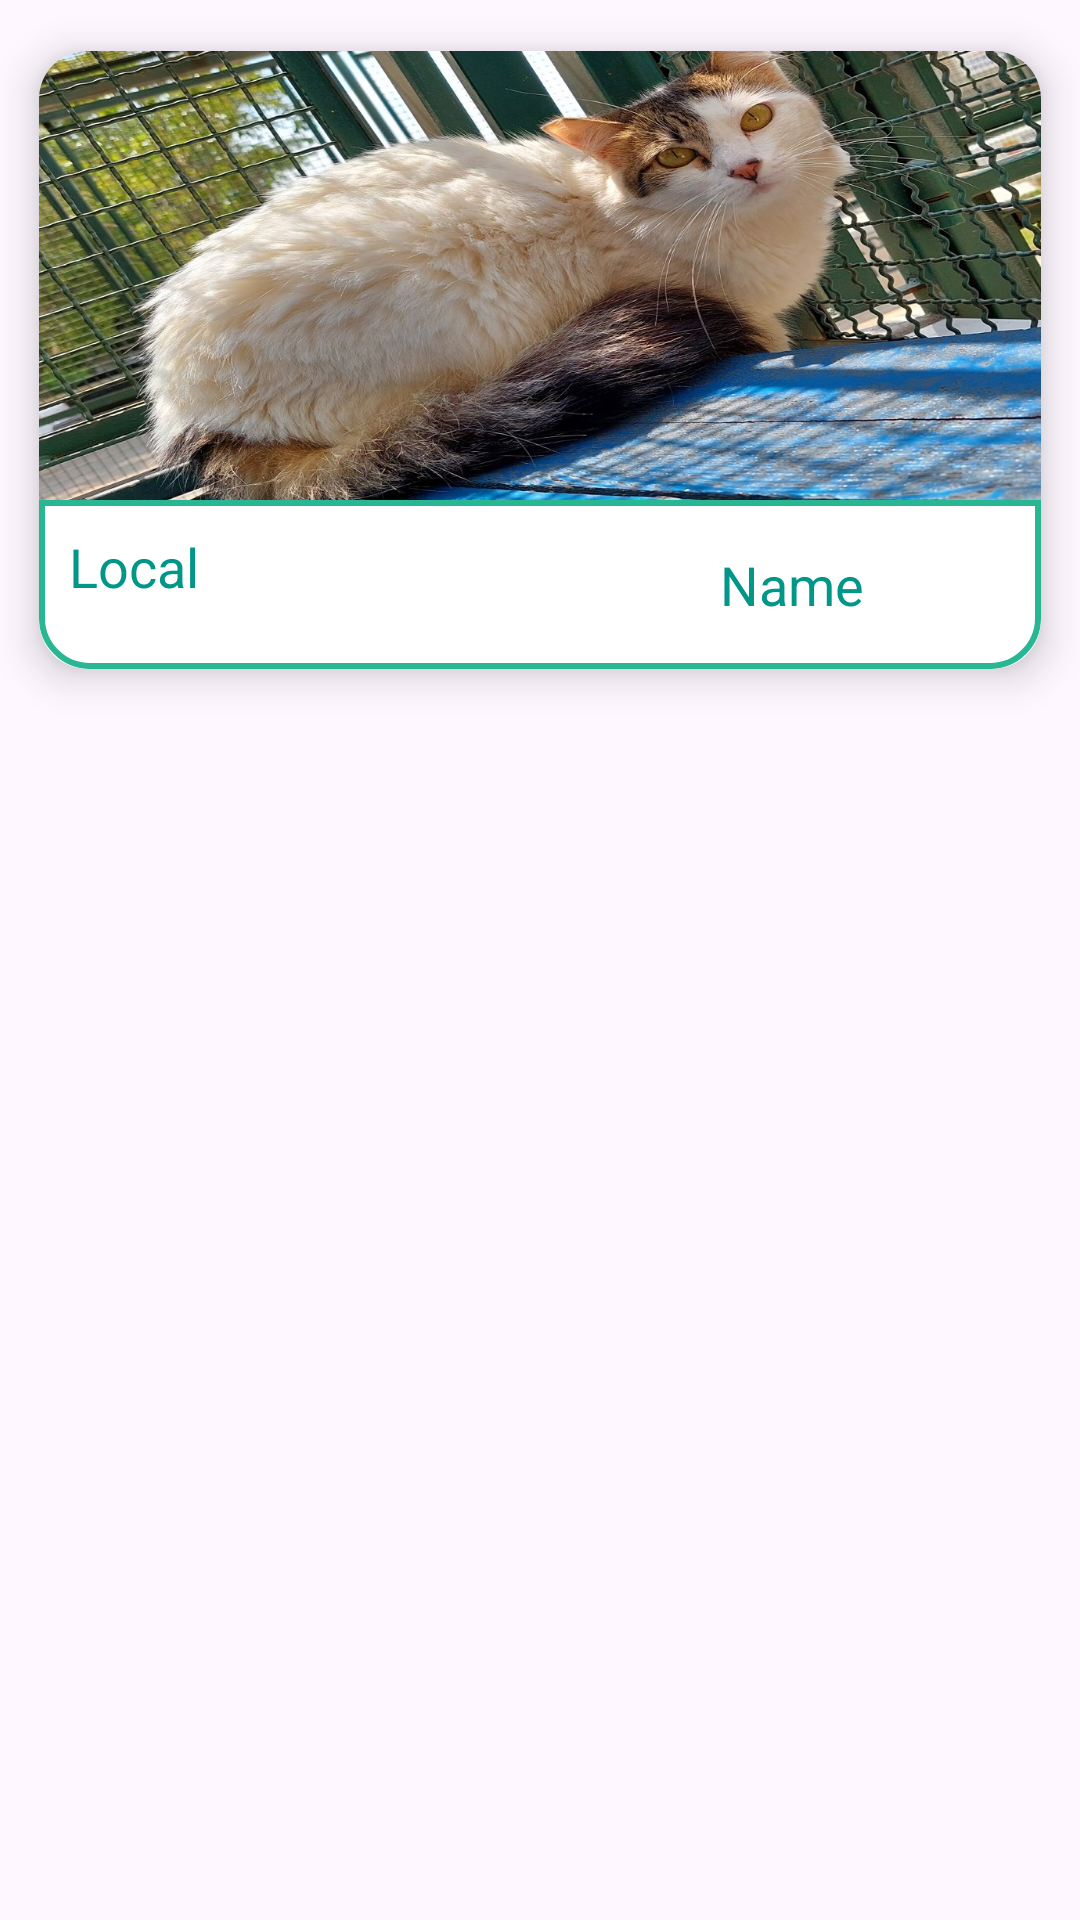

The Android layout XML behind this screen, and the referenced resources:
<!-- AndroidManifest.xml: application theme Theme.AdocaoRS -->
<!-- res/layout/recycler_item.xml -->
<?xml version="1.0" encoding="utf-8"?>
<LinearLayout
    xmlns:android="http://schemas.android.com/apk/res/android"
    xmlns:tools="http://schemas.android.com/tools"
    android:layout_width="match_parent"
    android:layout_height="wrap_content"
    android:orientation="vertical"
    xmlns:app="http://schemas.android.com/apk/res-auto">

    <androidx.cardview.widget.CardView
        android:layout_width="wrap_content"
        android:layout_height="240dp"
        android:id="@+id/recCard"
        app:cardElevation="8dp"
        app:cardCornerRadius="16dp"
        app:cardUseCompatPadding="true">

        <LinearLayout
            android:layout_width="wrap_content"
            android:layout_height="match_parent"
            android:orientation="vertical"
            android:weightSum="5.5">

            <ImageView
                android:layout_width="wrap_content"
                android:layout_height="0dp"
                android:id="@+id/recImage"
                android:layout_weight="4"
                android:contentDescription="TODO"
                android:scaleType="centerCrop"
                android:src="@drawable/lilica"
                tools:ignore="ContentDescription,HardcodedText" />

            <LinearLayout
                android:layout_width="match_parent"
                android:layout_height="0dp"
                android:baselineAligned="false"
                android:weightSum="2"
                android:layout_weight="1.5"
                android:background="@drawable/card_border">

                <LinearLayout
                    android:layout_width="0dp"
                    android:layout_height="match_parent"
                    android:layout_weight="1.3"
                    android:padding="10dp"
                    android:orientation="vertical"
                    tools:ignore="NestedWeights">

                    <TextView
                        android:layout_width="match_parent"
                        android:layout_height="wrap_content"
                        android:text="@string/local"
                        android:textSize="18sp"
                        android:maxLines="1"
                        android:textColor="@color/verde_escuro"
                        android:id="@+id/recLocal"/>

                    <TextView
                        android:layout_width="match_parent"
                        android:layout_height="wrap_content"
                        android:text="@string/desc"
                        android:textSize="18sp"
                        android:id="@+id/recDesc"
                        android:maxLines="0" />

                </LinearLayout>

                <LinearLayout
                    android:layout_width="0dp"
                    android:layout_height="match_parent"
                    android:layout_weight="0.7"
                    android:gravity="center">

                    <TextView
                        android:layout_width="match_parent"
                        android:layout_height="wrap_content"
                        android:text="Name"
                        android:paddingStart="10dp"
                        android:paddingEnd="10dp"
                        android:textColor="@color/verde_escuro"
                        android:textSize="18sp"
                        android:id="@+id/recName"
                        tools:ignore="HardcodedText" />
                </LinearLayout>
            </LinearLayout>
        </LinearLayout>
    </androidx.cardview.widget.CardView>
</LinearLayout>
<!-- resources referenced by this layout -->
<resources>
  <color name="verde_escuro">#009688</color>
  <!-- drawable card_border (drawable) -->
  <?xml version="1.0" encoding="utf-8"?>
  <shape xmlns:android="http://schemas.android.com/apk/res/android"
      android:shape="rectangle">
  
      <corners
          android:bottomLeftRadius="16dp"
          android:bottomRightRadius="16dp"/>
      <stroke
          android:color="@color/verde_claro"
          android:width="2dp"/>
  
  </shape>
  <!-- drawable lilica: jpg bitmap (drawable, 447899 bytes) -->
  <string name="desc">Desc</string>
  <string name="local">Local</string>
  <style name="Theme.AdocaoRS" parent="Base.Theme.AdocaoRS" />
  <color name="verde_claro">#29B693</color>
  <style name="Base.Theme.AdocaoRS" parent="Theme.Material3.DayNight.NoActionBar">
          
           <item name="colorPrimary">@color/verde_claro</item>
      </style>
</resources>
